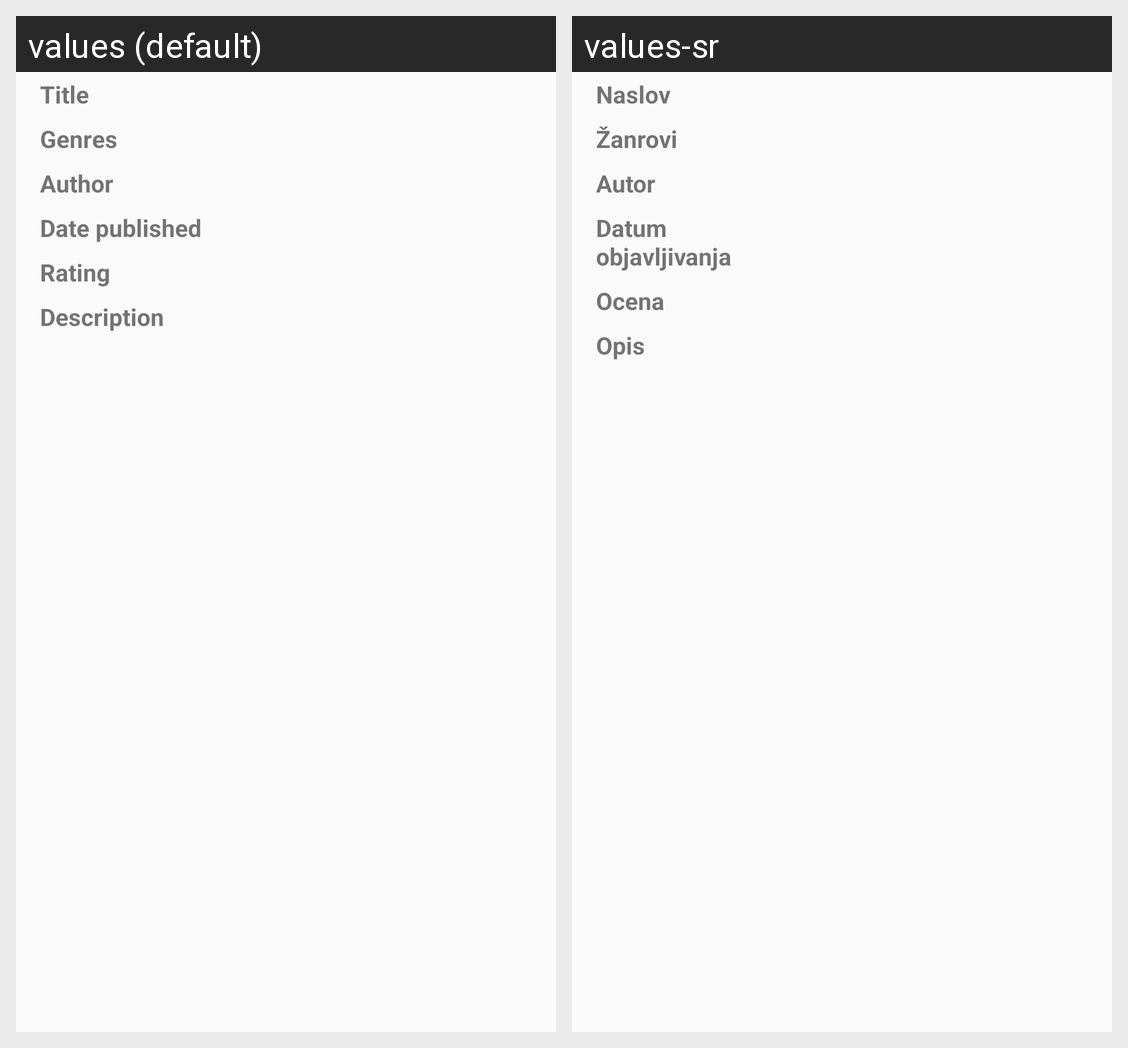

Here is an Android app screen in its default locale and in the app's own translations. Write out the translated-string differences for the strings that appear on this screen.
Android screen res/layout/dialog_book_details.xml rendered under 2 locales, left to right: values (default), values-sr. Device: Nexus 5 (rendered at 1080×1920; each locale shown at half size, 540×960, under a caption strip naming it); theme AppTheme.
Strings drawn on this screen, with the default value and each locale's value (text and hints the layout hard-codes, and strings that could not be matched under every locale, appear in the picture but are not listed):

details_title
  values: Title
  values-sr: Naslov

details_genres
  values: Genres
  values-sr: Žanrovi

details_author
  values: Author
  values-sr: Autor

details_date_published
  values: Date published
  values-sr: Datum objavljivanja

details_rating
  values: Rating
  values-sr: Ocena

details_description
  values: Description
  values-sr: Opis
